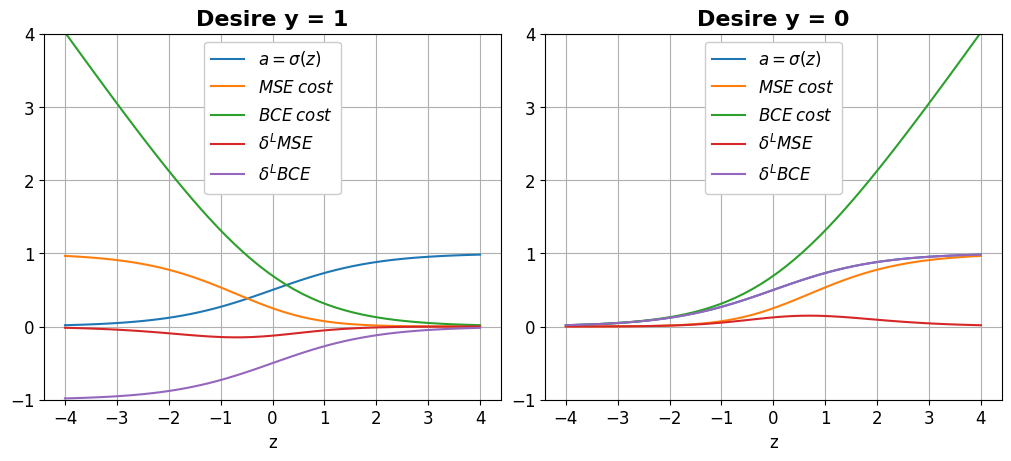

The script that saved this image: (Note: this script raises an exception after producing the figure.)
# -*- coding: utf-8 -*-
"""
Created on Thu Aug 31 16:30:59 2023

[redacted]
"""

import numpy as np
import matplotlib.pyplot as plt

# set defaults
plt.rcParams.update(plt.rcParamsDefault)

SMALL_SIZE  = 12
MEDIUM_SIZE = 14
BIGGER_SIZE = 16

# fonts
plt.rc('font',  size=SMALL_SIZE)
# title
plt.rc('axes',titlesize=BIGGER_SIZE)
plt.rc('axes',titleweight='bold')
# xy-labells
plt.rc('axes',labelsize=SMALL_SIZE)
# xy-ticks
plt.rc('xtick',labelsize=SMALL_SIZE)
plt.rc('ytick',labelsize=SMALL_SIZE)
# legend
plt.rc('legend',fontsize =SMALL_SIZE)
plt.rc('legend',framealpha=1)
plt.rc('legend',loc='upper center')
# lines
plt.rc('lines',linewidth=1.5)
# grid
plt.rc('axes' ,grid=True)

# pixel in inches
px2inch = 1/plt.rcParams['figure.dpi']

def sigmoid(z):          return 1/(1+np.exp(-z))
def sigmoid_diff(z):     return sigmoid(z)*(1-sigmoid(z))

def quadratic_cost(a,y): return  ( y-a )**2
def cross_entropy(a,y):  return -( y*np.log(a) + (1-y)*np.log(1-a) )

def delta_mse(z,a,y):    return (a-y)*sigmoid_diff(z)
def delta_bce(z,a,y):    return (a-y)

plt.close('all')
fig, ax = plt.subplots(1,2, constrained_layout=True,figsize=(1000*px2inch , 450*px2inch))

kr = 3
z     = np.linspace(-4,4)
a     = sigmoid(z)

y     = 1
mse   = quadratic_cost(sigmoid(z),y)
bce   = cross_entropy( sigmoid(z),y)
d_mse = delta_mse(z,a,y)
d_bce = delta_bce(z,a,y)
ax[0].plot(z,sigmoid(z),label='$a=\sigma(z)$');ax[0].plot(z,mse,label='$MSE _ cost$');ax[0].plot(z,bce,label='$BCE _ cost$')
ax[0].plot(z,d_mse,label='$\delta^L MSE $');   ax[0].plot(z,d_bce,label='$\delta^L _ BCE$');
ax[0].set_title(f'Desire y = {y}');            ax[0].set_xlabel('z');ax[0].legend();
ax[0].set_ylim(-1,4)

y     = 0
mse   = quadratic_cost(sigmoid(z),y)
bce   = cross_entropy( sigmoid(z),y)
d_mse = delta_mse(z,a,y)
d_bce = delta_bce(z,a,y)
ax[1].plot(z,sigmoid(z),label='$a=\sigma(z)$'); ax[1].plot(z,mse,label='$MSE _ cost$');ax[1].plot(z,bce,label='$BCE _ cost$')
ax[1].plot(z,d_mse,label='$\delta^L MSE $');    ax[1].plot(z,d_bce,label='$\delta^L _ BCE$');
ax[1].set_title(f'Desire y = {y}');             ax[1].set_xlabel('z');ax[1].legend();
ax[1].set_ylim(-1,4)

fig.savefig('imgs/DeltaError.png', dpi=200)

plt.show()